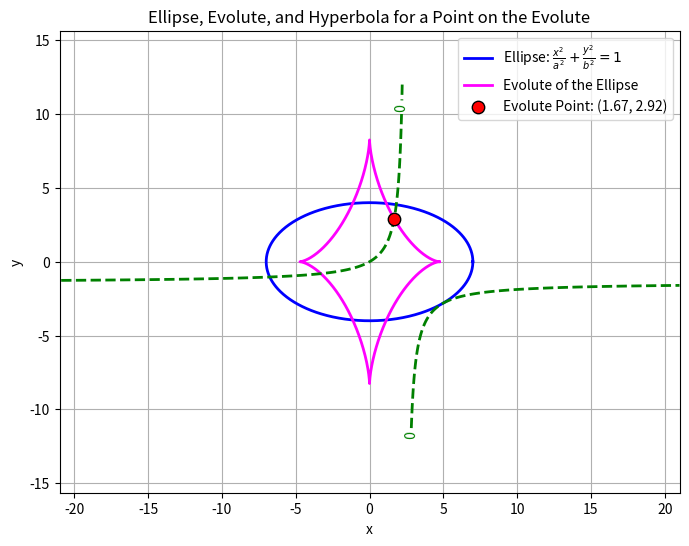

Generate this figure with matplotlib:
import numpy as np
import matplotlib.pyplot as plt

#a and b for the ellipse
a = 7
b = 4

#Parametrisation for the ellipse
t = np.linspace(0, 2*np.pi, 800)
x_ellipse = a * np.cos(t)
y_ellipse = b * np.sin(t)

#Starting to plot
plt.figure(figsize=(8, 6))
plt.plot(x_ellipse, y_ellipse, label=r'Ellipse: $\frac{x^2}{a^2}+\frac{y^2}{b^2}=1$', color='blue', linewidth=2)

# Compute the evolute
x_evolute = (a**2 - b**2)/a * np.cos(t)**3
y_evolute = (a**2 - b**2)/b * np.sin(t)**3
plt.plot(x_evolute, y_evolute, label='Evolute of the Ellipse', color='magenta', linewidth=2)

#Choose a single point on the evolute
t0 = np.pi / 4
x0 = (a**2 - b**2)/a * np.cos(t0)**3
y0 = (a**2 - b**2)/b * np.sin(t0)**3

#Mark the point on the evolute
plt.scatter(x0, y0, color='red', edgecolors='black', s=80, zorder=5, label=f'Evolute Point: ({x0:.2f}, {y0:.2f})')

#Set up a grid for plotting the hyperbola
x_range = np.linspace(-a * 3, a * 3, 800)
y_range = np.linspace(-b * 3, b * 3, 800)
X, Y = np.meshgrid(x_range, y_range)

#Define the hyperbola using its implicit equation
F = X * Y * (a**2 - b**2) - a**2 * x0 * Y + b**2 * y0 * X

#hyperbola plot 
contour = plt.contour(X, Y, F, levels=[0], colors='green', linewidths=2, linestyles='--')
plt.clabel(contour, inline=True, fontsize=10)


plt.xlabel('x')
plt.ylabel('y')
plt.title('Ellipse, Evolute, and Hyperbola for a Point on the Evolute')
plt.legend()
plt.grid(True)
plt.axis('equal')
plt.show()
